Photos from the image-classification dataset "Dataset 2" in the GitHub repository fanweiying/Symmetry-recognition. Its 14 classes are: 10-fold symmetry order, 12-fold symmetry order, 14-fold symmetry order, 16-fold symmetry order, 18-fold symmetry order, 20-fold symmetry order, 2-fold symmetry order, 3-fold symmetry order, 4-fold symmetry order, 5-fold symmetry order, 6-fold symmetry order, 7-fold symmetry order, 8-fold symmetry order, 9-fold symmetry order.

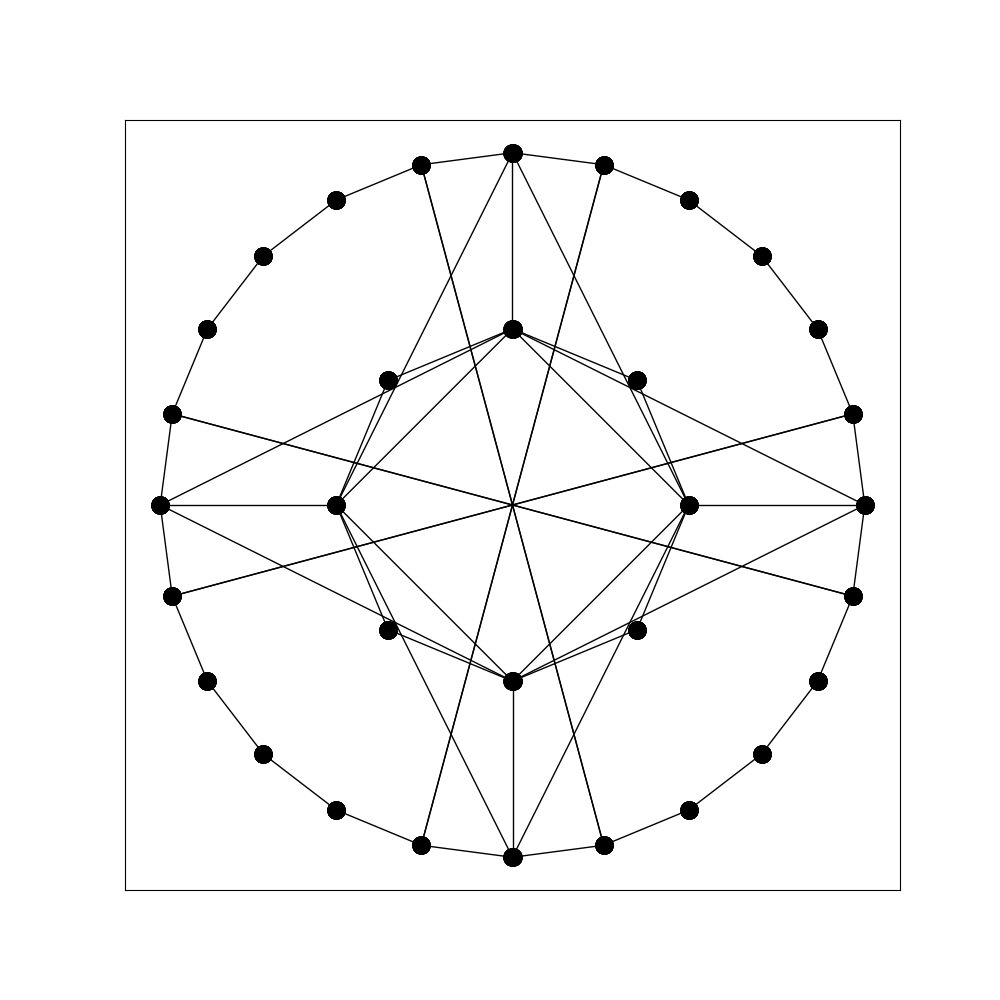
Label: 4-fold symmetry order

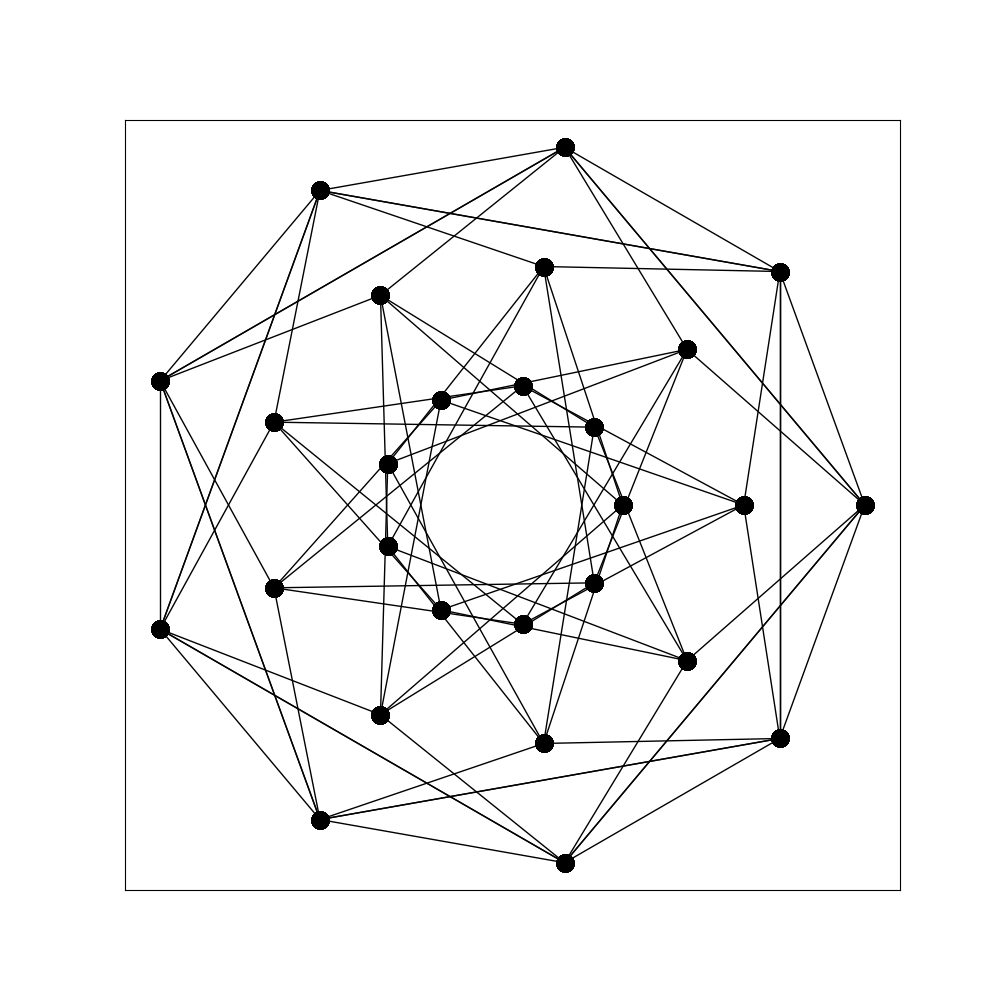
Label: 18-fold symmetry order

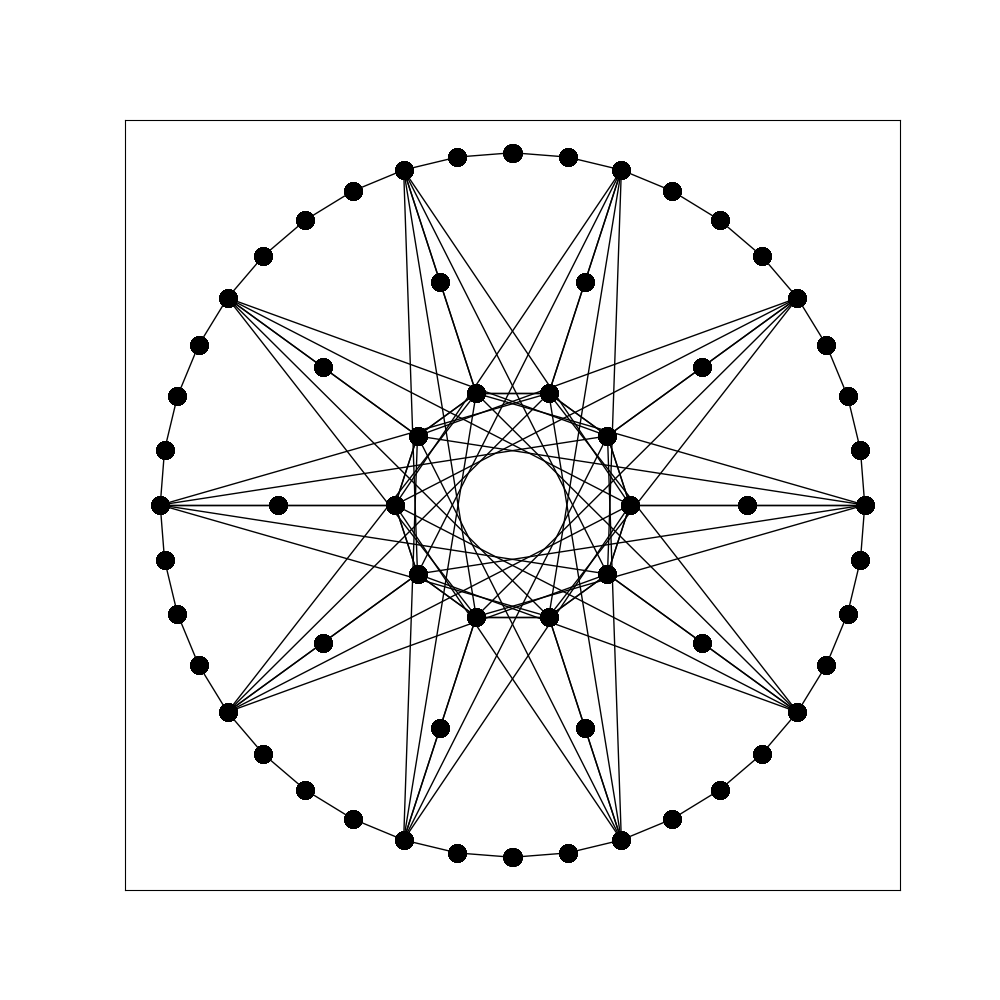
Label: 20-fold symmetry order

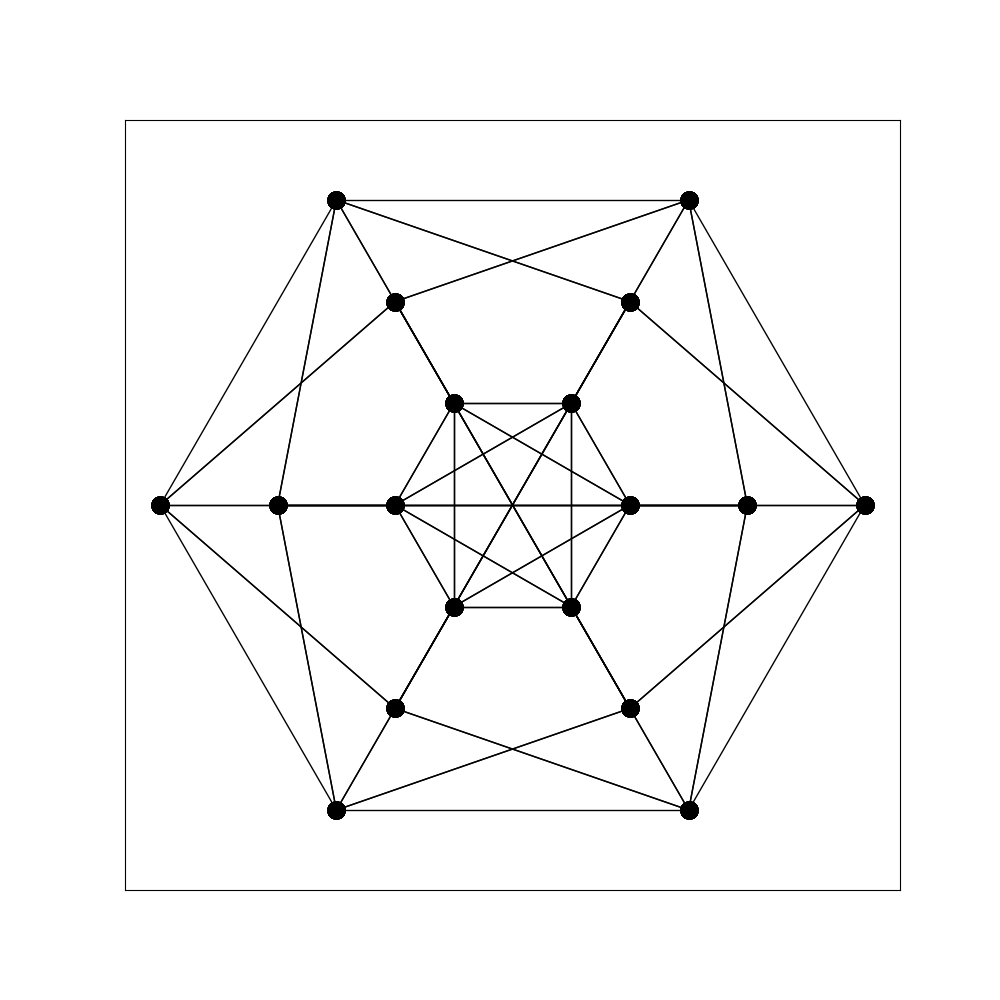
Label: 12-fold symmetry order

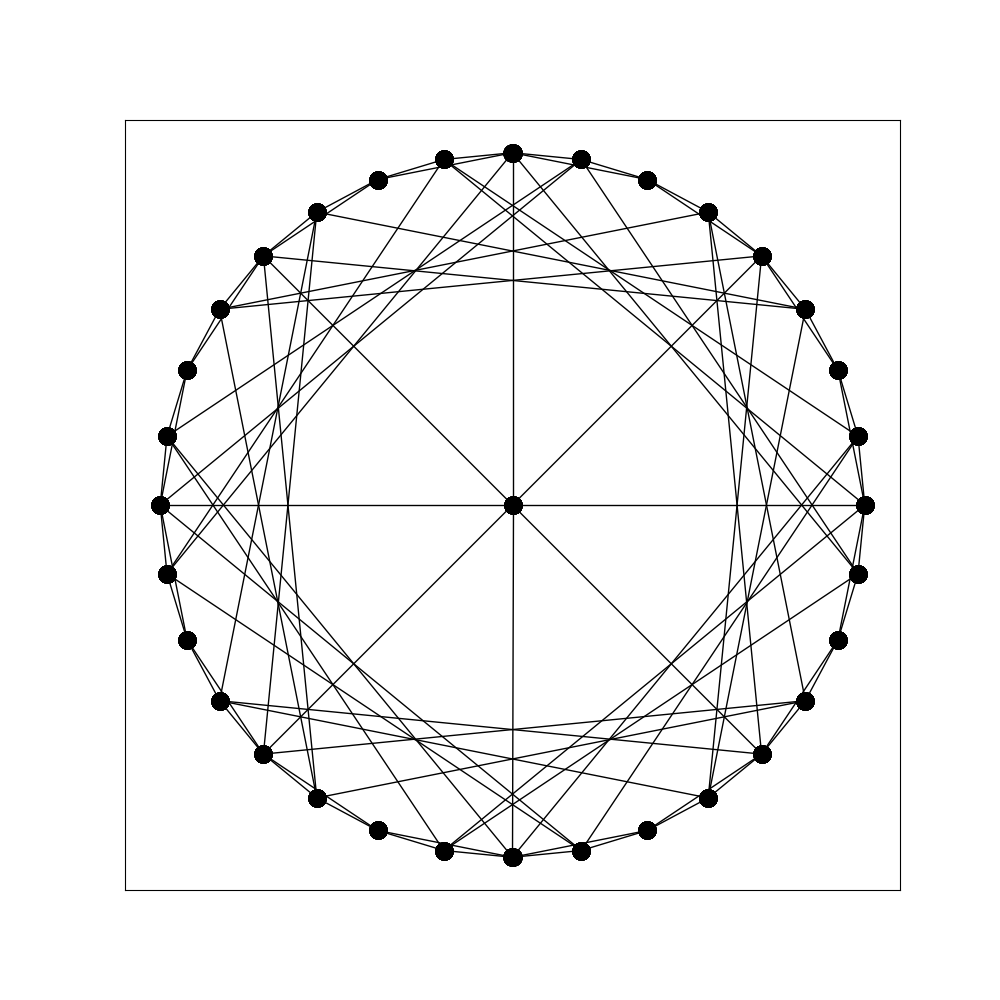
Label: 16-fold symmetry order

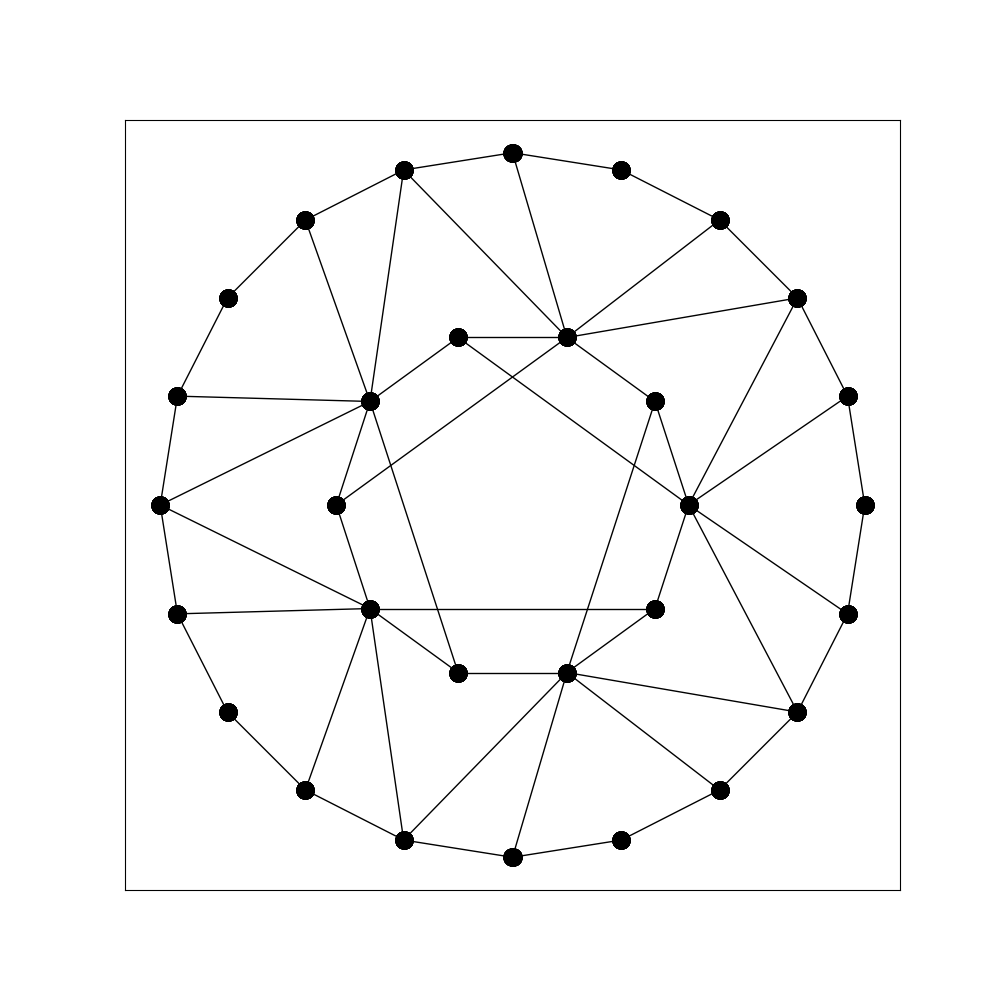
Label: 5-fold symmetry order
